The GitHub repository exmachina100/kumo-material-intelligence contains a labelled image folder "image_samples" with 13 categories: ceramic, coating, composite, glass, leather, metal, paper, polymer, rubber, stone, synthetic leather, textile, wood. Examples follow, each with its label.

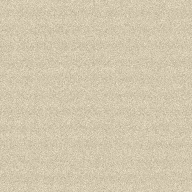
Label: paper

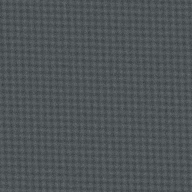
Label: composite

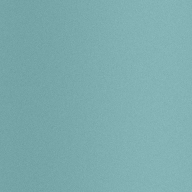
Label: glass

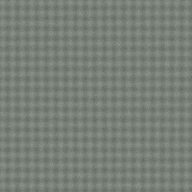
Label: textile

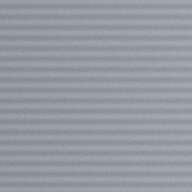
Label: metal

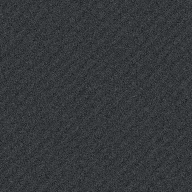
Label: rubber
